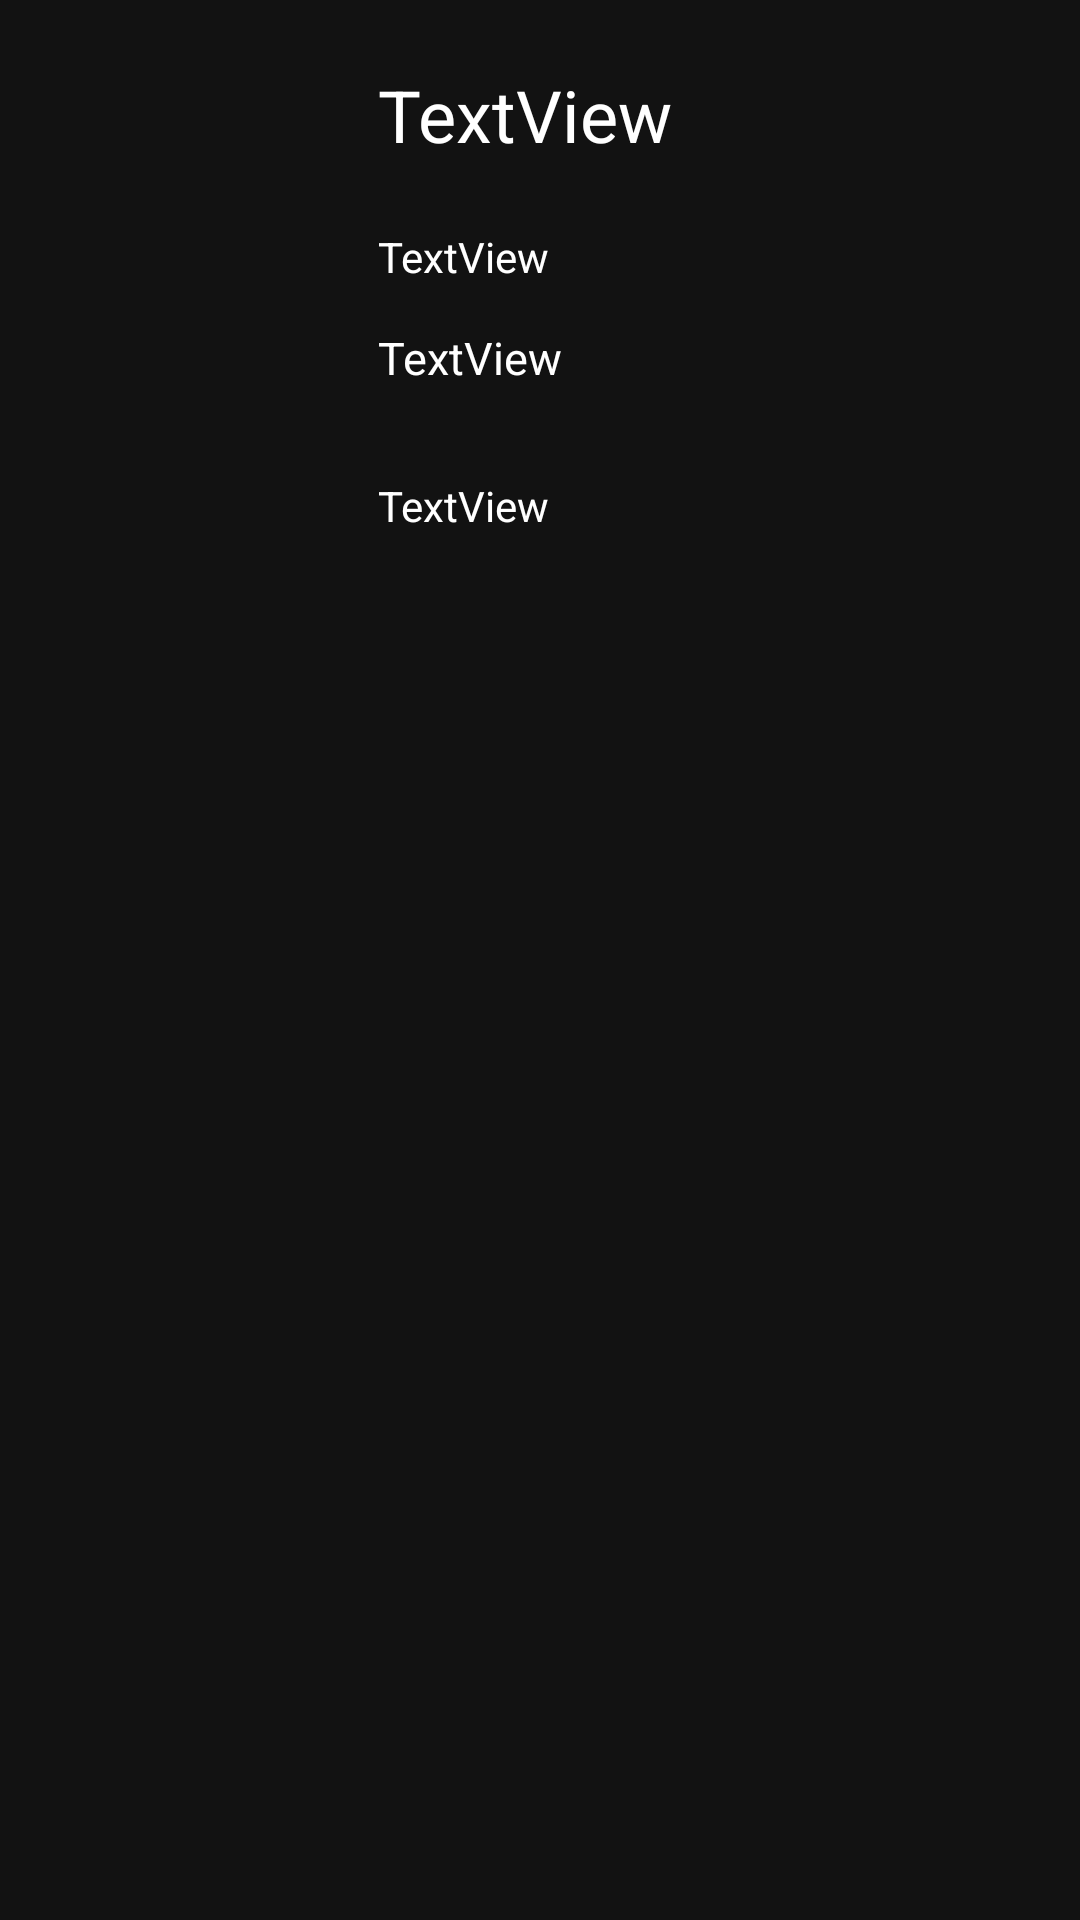

Produce the Android XML layout that renders to this screen, including the resource entries it uses.
<!-- AndroidManifest.xml: application theme Theme.KinoPause -->
<!-- res/layout/film_in_list.xml -->
<?xml version="1.0" encoding="utf-8"?>

<androidx.constraintlayout.widget.ConstraintLayout xmlns:android="http://schemas.android.com/apk/res/android"
    xmlns:app="http://schemas.android.com/apk/res-auto"
    xmlns:tools="http://schemas.android.com/tools"
    android:layout_width="match_parent"
    android:layout_height="wrap_content"
    android:background="@color/background"
    android:orientation="vertical"
    android:paddingVertical="@dimen/small_padding">

    <ImageView
        android:id="@+id/border"
        android:layout_width="423dp"
        android:layout_height="200dp"
        android:layout_marginTop="8dp"
        android:scaleType="centerCrop"
        android:visibility="visible"
        app:layout_constraintTop_toTopOf="@+id/film_list_button"
        tools:ignore="MissingConstraints"
        tools:srcCompat="@drawable/barbie_poster_vertical_rus" />

    <ImageView
        android:id="@+id/unborder"
        android:layout_width="417dp"
        android:layout_height="219dp"
        android:scaleType="centerCrop"
        app:layout_constraintTop_toTopOf="@+id/border"
        tools:ignore="MissingConstraints"
        tools:srcCompat="@android:drawable/screen_background_dark_transparent" />

    <ImageView
        android:id="@+id/film_poster"
        android:layout_width="@dimen/layout_poster_width"
        android:layout_height="@dimen/layout_poster_height"
        android:scaleType="centerCrop"
        android:translationX="5dp"
        tools:ignore="MissingConstraints"
        tools:layout_editor_absoluteY="8dp"
        tools:srcCompat="@drawable/barbie_poster_vertical_rus" />

    <TextView
        android:id="@+id/film_list_title"
        android:layout_width="0dp"
        android:layout_height="wrap_content"
        android:layout_marginStart="16dp"
        android:layout_marginBottom="@dimen/small_padding"
        android:text="TextView"
        android:textSize="24sp"
        android:textColor="@color/white"
        app:layout_constraintBottom_toTopOf="@+id/film_list_viewing_time"
        app:layout_constraintEnd_toEndOf="parent"
        app:layout_constraintStart_toEndOf="@+id/film_poster"
        app:layout_constraintTop_toTopOf="@+id/film_poster" />

    <TextView
        android:id="@+id/film_list_viewing_time"
        android:layout_width="0dp"
        android:layout_height="wrap_content"
        android:text="TextView"
        android:textColor="@color/white"
        app:layout_constraintBottom_toTopOf="@+id/film_list_release_date"
        app:layout_constraintEnd_toEndOf="parent"
        app:layout_constraintHorizontal_bias="0.0"
        app:layout_constraintStart_toStartOf="@+id/film_list_title"
        app:layout_constraintTop_toBottomOf="@+id/film_list_title" />

    <TextView
        android:id="@+id/film_list_release_date"
        android:layout_width="0dp"
        android:layout_height="wrap_content"
        android:text="TextView"
        android:textSize="15dp"
        android:textColor="@color/white"
        app:layout_constraintBottom_toTopOf="@+id/film_list_genre"
        app:layout_constraintEnd_toEndOf="parent"
        app:layout_constraintStart_toStartOf="@+id/film_list_viewing_time"
        app:layout_constraintTop_toBottomOf="@+id/film_list_viewing_time" />

    <TextView
        android:id="@+id/film_list_genre"
        android:layout_width="0dp"
        android:layout_height="wrap_content"
        android:layout_margin="@dimen/layout_margin"
        android:text="TextView"
        android:textColor="@color/white"
        app:layout_constraintBottom_toBottomOf="@+id/film_poster"
        app:layout_constraintEnd_toEndOf="parent"
        app:layout_constraintStart_toEndOf="@+id/film_poster"
        app:layout_constraintTop_toBottomOf="@+id/film_list_release_date" />

    <Button
        android:id="@+id/film_list_button"
        style="@android:style/Widget.DeviceDefault.Button.Borderless"
        android:layout_width="411dp"
        android:layout_height="208dp"
        android:visibility="visible"
        app:cornerRadius="0dp"
        app:layout_constraintBottom_toBottomOf="parent"
        tools:ignore="MissingConstraints"
        tools:layout_editor_absoluteX="0dp"
        tools:visibility="visible" />

</androidx.constraintlayout.widget.ConstraintLayout>
<!-- resources referenced by this layout -->
<resources>
  <color name="background">#121212</color>
  <color name="white">#FFFFFFFF</color>
  <dimen name="layout_margin">16dp</dimen>
  <dimen name="layout_poster_height">200dp</dimen>
  <dimen name="layout_poster_width">110dp</dimen>
  <dimen name="small_padding">8dp</dimen>
  <!-- drawable barbie_poster_vertical_rus: webp bitmap (drawable, 11060 bytes) -->
  <style name="Theme.KinoPause" parent="Base.Theme.KinoPause" />
  <style name="Base.Theme.KinoPause" parent="Theme.Material3.DayNight.NoActionBar">
          
          
      </style>
</resources>
